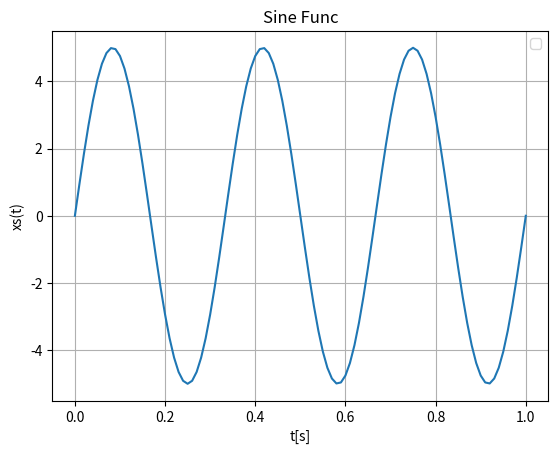

Python code for this plot:
import numpy as np 
import matplotlib.pyplot as plt

#1.1 
# Gerar uma representação (um gráfico) de um sinal senoidal contínuo no
# tempo com duração de 1 s, com amplitude igual a 5 e frequência igual a 3 Hz

h = 0.01
ts = 1
T = np.arange(0, ts+h, h)

A = 5 #AMPLITUDE
f = 3 #FREQUENCIA

xsin = A*np.sin(2*np.pi*f*T)

plt.plot(T,xsin)
plt.xlabel('t[s]')
plt.ylabel('xs(t)')
plt.title('Sine Func')
plt.grid()
plt.legend()
plt.show()